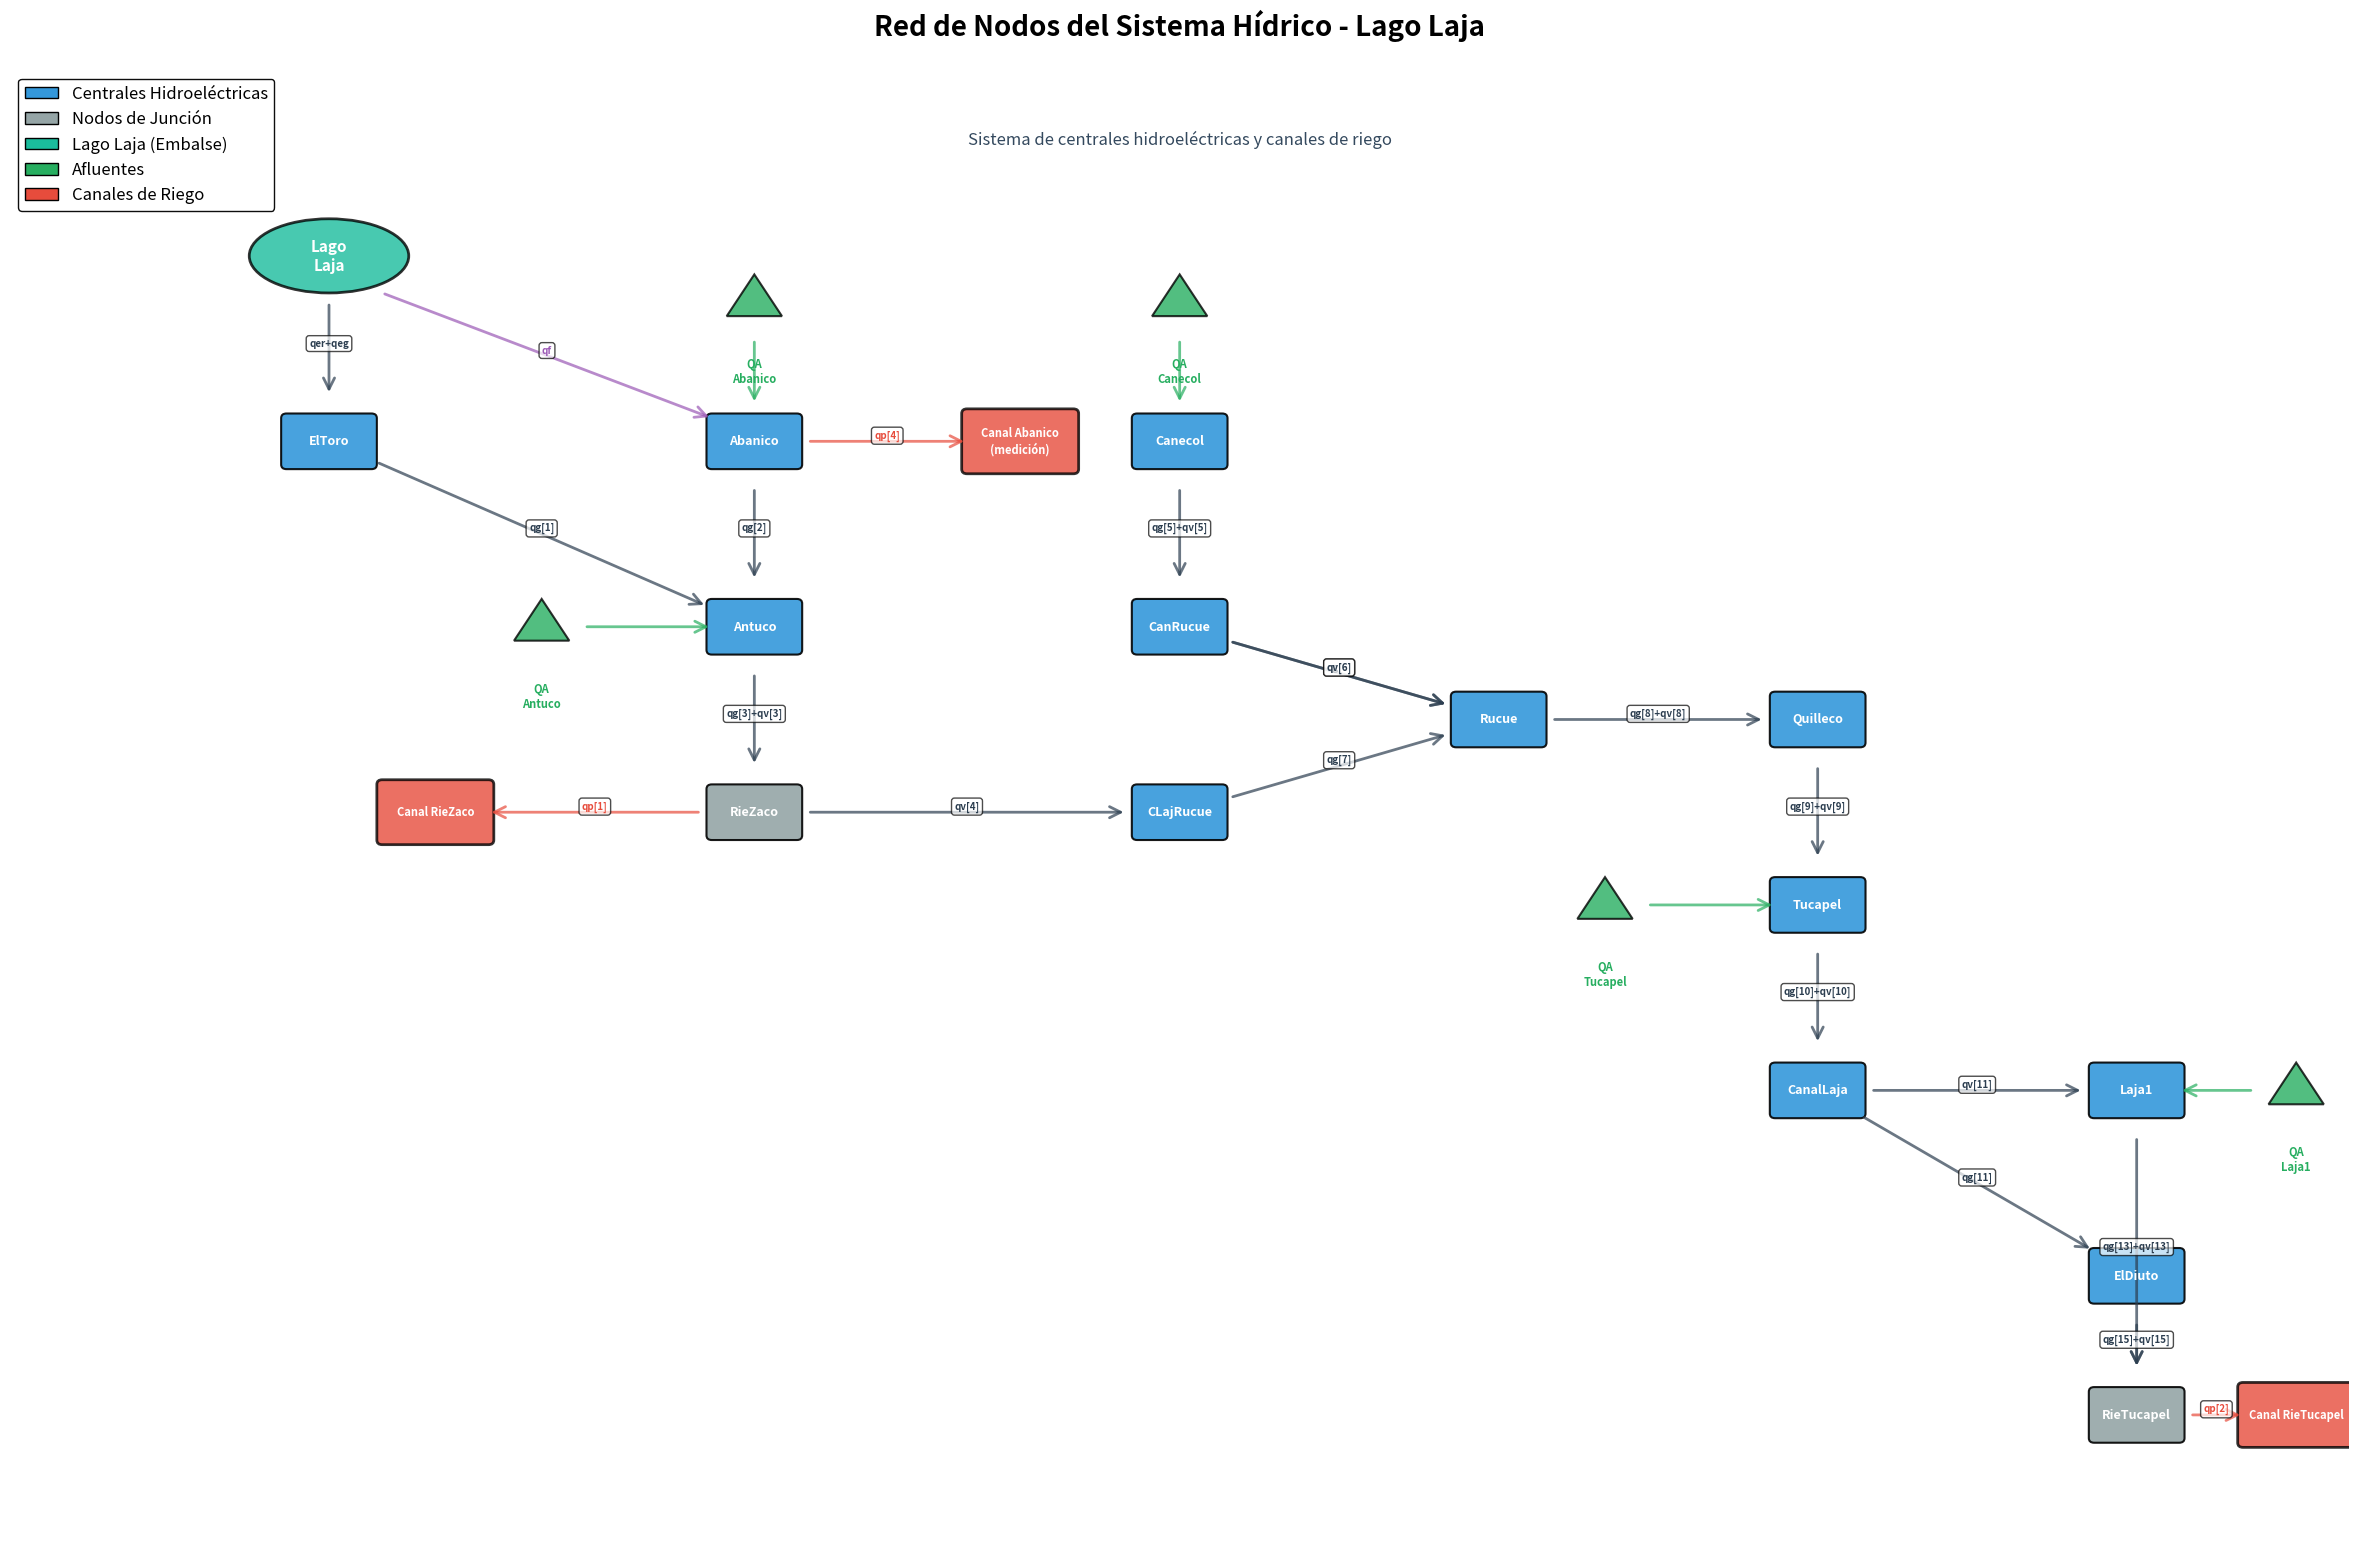

Write the Python code that produced this figure. (Note: this script raises an exception after producing the figure.)
"""
Script para visualizar la red de nodos del sistema hídrico
"""

import matplotlib.pyplot as plt
import matplotlib.patches as mpatches
from matplotlib.patches import FancyBboxPatch, FancyArrowPatch
import numpy as np

# Configuración
fig = plt.figure(figsize=(24, 16))
ax = plt.gca()
ax.set_xlim(-1, 21)
ax.set_ylim(-1, 15)
ax.axis('off')

# Definir posiciones de nodos (x, y) - reorganizadas para mejor visualización
nodos_pos = {
    'Lago Laja': (2, 13),
    'ElToro': (2, 11),
    'Abanico': (6, 11),
    'Antuco': (6, 9),
    'RieZaco': (6, 7),
    'Canecol': (10, 11),
    'CanRucue': (10, 9),
    'CLajRucue': (10, 7),
    'Rucue': (13, 8),
    'Quilleco': (16, 8),
    'Tucapel': (16, 6),
    'CanalLaja': (16, 4),
    'Laja1': (19, 4),
    'ElDiuto': (19, 2),
    'RieTucapel': (19, 0.5),
}

# Afluentes (posiciones)
afluentes_pos = {
    'QA_Abanico': (6, 12.5),
    'QA_Antuco': (4, 9),
    'QA_Tucapel': (14, 6),
    'QA_Canecol': (10, 12.5),
    'QA_Laja1': (20.5, 4),
}

# Canales de riego (posiciones)
canales_pos = {
    'Canal RieZaco': (3, 7),
    'Canal RieTucapel': (20.5, 0.5),
    'Canal Abanico\n(medición)': (8.5, 11),
}

# Colores
color_nodo_central = '#3498db'  # Azul para centrales
color_nodo_juncion = '#95a5a6'  # Gris para junciones
color_afluente = '#27ae60'  # Verde para afluentes
color_canal_riego = '#e74c3c'  # Rojo para canales de riego
color_lago = '#1abc9c'  # Turquesa para el lago

# Función para dibujar nodo
def dibujar_nodo(pos, nombre, color, tipo='central'):
    x, y = pos
    if tipo == 'lago':
        # Lago como elipse grande
        elipse = mpatches.Ellipse((x, y), width=1.5, height=0.8, 
                                  color=color, alpha=0.8, ec='black', linewidth=2)
        ax.add_patch(elipse)
        ax.text(x, y, nombre, ha='center', va='center', 
                fontsize=11, fontweight='bold', color='white')
    elif tipo == 'afluente':
        # Afluente como triángulo
        triangle = mpatches.RegularPolygon((x, y), 3, radius=0.3,
                                          color=color, alpha=0.8, ec='black', linewidth=1.5)
        ax.add_patch(triangle)
        ax.text(x, y-0.6, nombre, ha='center', va='top', 
                fontsize=8, fontweight='bold', color=color)
    elif tipo == 'canal':
        # Canal de riego como rectángulo
        rect = FancyBboxPatch((x-0.5, y-0.3), 1.0, 0.6,
                             boxstyle="round,pad=0.05", 
                             facecolor=color, edgecolor='black', 
                             linewidth=2, alpha=0.8)
        ax.add_patch(rect)
        ax.text(x, y, nombre, ha='center', va='center', 
                fontsize=8, fontweight='bold', color='white')
    else:
        # Nodo normal como rectángulo redondeado
        rect = FancyBboxPatch((x-0.4, y-0.25), 0.8, 0.5,
                             boxstyle="round,pad=0.05", 
                             facecolor=color, edgecolor='black', 
                             linewidth=1.5, alpha=0.9)
        ax.add_patch(rect)
        ax.text(x, y, nombre, ha='center', va='center', 
                fontsize=9, fontweight='bold', color='white')

# Función para dibujar flecha
def dibujar_flecha(pos1, pos2, label='', color='black', style='->'):
    arrow = FancyArrowPatch(pos1, pos2,
                           arrowstyle=style, mutation_scale=20,
                           linewidth=2, color=color, alpha=0.7)
    ax.add_patch(arrow)
    if label:
        mid_x = (pos1[0] + pos2[0]) / 2
        mid_y = (pos1[1] + pos2[1]) / 2
        ax.text(mid_x, mid_y, label, ha='center', va='bottom',
                fontsize=7, color=color, fontweight='bold',
                bbox=dict(boxstyle='round,pad=0.3', facecolor='white', alpha=0.7))

# Dibujar lago
dibujar_nodo(nodos_pos['Lago Laja'], 'Lago\nLaja', color_lago, tipo='lago')

# Dibujar nodos (centrales y junciones)
centrales = ['ElToro', 'Abanico', 'Antuco', 'CanRucue', 'CLajRucue', 
             'Rucue', 'Quilleco', 'Tucapel', 'CanalLaja', 'Laja1', 'ElDiuto', 'Canecol']
junciones = ['RieZaco', 'RieTucapel']

for nodo in centrales:
    dibujar_nodo(nodos_pos[nodo], nodo, color_nodo_central)

for nodo in junciones:
    dibujar_nodo(nodos_pos[nodo], nodo, color_nodo_juncion)

# Dibujar afluentes
for afluente, pos in afluentes_pos.items():
    nombre = afluente.replace('QA_', 'QA\n')
    dibujar_nodo(pos, nombre, color_afluente, tipo='afluente')

# Dibujar canales de riego
for canal, pos in canales_pos.items():
    dibujar_nodo(pos, canal, color_canal_riego, tipo='canal')

# Dibujar conexiones principales (flujo de generación qg y qv)
conexiones = [
    # Desde Lago
    ('Lago Laja', 'ElToro', 'qer+qeg'),
    
    # Flujo principal
    ('ElToro', 'Antuco', 'qg[1]'),
    ('Abanico', 'Antuco', 'qg[2]'),
    ('Antuco', 'RieZaco', 'qg[3]+qv[3]'),
    ('Canecol', 'CanRucue', 'qg[5]+qv[5]'),
    ('CanRucue', 'Rucue', 'qg[6]'),
    ('CLajRucue', 'Rucue', 'qg[7]'),
    ('Rucue', 'Quilleco', 'qg[8]+qv[8]'),
    ('Quilleco', 'Tucapel', 'qg[9]+qv[9]'),
    ('Tucapel', 'CanalLaja', 'qg[10]+qv[10]'),
    ('CanalLaja', 'Laja1', 'qv[11]'),
    ('CanalLaja', 'ElDiuto', 'qg[11]'),
    ('Laja1', 'RieTucapel', 'qg[13]+qv[13]'),
    ('ElDiuto', 'RieTucapel', 'qg[15]+qv[15]'),
    
    # Vertimientos
    ('RieZaco', 'CLajRucue', 'qv[4]'),
    ('CanRucue', 'Rucue', 'qv[6]'),
]

for origen, destino, label in conexiones:
    pos1 = nodos_pos[origen]
    pos2 = nodos_pos[destino]
    # Ajustar puntos de inicio y fin para que no se solapen con los nodos
    dx = pos2[0] - pos1[0]
    dy = pos2[1] - pos1[1]
    dist = np.sqrt(dx**2 + dy**2)
    offset = 0.5 / dist
    pos1_adj = (pos1[0] + dx*offset, pos1[1] + dy*offset)
    pos2_adj = (pos2[0] - dx*offset, pos2[1] - dy*offset)
    dibujar_flecha(pos1_adj, pos2_adj, label, color='#2c3e50')

# Conexiones de afluentes
afluentes_conexiones = [
    ('QA_Abanico', 'Abanico', 'QA[2]'),
    ('QA_Antuco', 'Antuco', 'QA[3]'),
    ('QA_Tucapel', 'Tucapel', 'QA[4]'),
    ('QA_Canecol', 'Canecol', 'QA[5]'),
    ('QA_Laja1', 'Laja1', 'QA[6]'),
]

for afluente, destino, label in afluentes_conexiones:
    pos1 = afluentes_pos[afluente]
    pos2 = nodos_pos[destino]
    dx = pos2[0] - pos1[0]
    dy = pos2[1] - pos1[1]
    dist = np.sqrt(dx**2 + dy**2)
    offset = 0.4 / dist
    pos1_adj = (pos1[0] + dx*offset, pos1[1] + dy*offset)
    pos2_adj = (pos2[0] - dx*offset, pos2[1] - dy*offset)
    dibujar_flecha(pos1_adj, pos2_adj, '', color=color_afluente)

# Conexiones de canales de riego
riego_conexiones = [
    ('RieZaco', 'Canal RieZaco', 'qp[1]'),
    ('RieTucapel', 'Canal RieTucapel', 'qp[2]'),
    ('Abanico', 'Canal Abanico\n(medición)', 'qp[4]'),
]

for origen, destino, label in riego_conexiones:
    pos1 = nodos_pos[origen]
    pos2 = canales_pos[destino]
    dx = pos2[0] - pos1[0]
    dy = pos2[1] - pos1[1]
    dist = np.sqrt(dx**2 + dy**2)
    offset = 0.5 / dist
    pos1_adj = (pos1[0] + dx*offset, pos1[1] + dy*offset)
    pos2_adj = (pos2[0] - dx*offset, pos2[1] - dy*offset)
    dibujar_flecha(pos1_adj, pos2_adj, label, color=color_canal_riego, style='->')

# Flecha de filtraciones desde Lago a Abanico
dibujar_flecha((nodos_pos['Lago Laja'][0]+0.5, nodos_pos['Lago Laja'][1]-0.4), 
               (nodos_pos['Abanico'][0]-0.4, nodos_pos['Abanico'][1]+0.25),
               'qf', color='#9b59b6', style='->')

# Leyenda
legend_elements = [
    mpatches.Patch(facecolor=color_nodo_central, edgecolor='black', label='Centrales Hidroeléctricas'),
    mpatches.Patch(facecolor=color_nodo_juncion, edgecolor='black', label='Nodos de Junción'),
    mpatches.Patch(facecolor=color_lago, edgecolor='black', label='Lago Laja (Embalse)'),
    mpatches.Patch(facecolor=color_afluente, edgecolor='black', label='Afluentes'),
    mpatches.Patch(facecolor=color_canal_riego, edgecolor='black', label='Canales de Riego'),
]

ax.legend(handles=legend_elements, loc='upper left', fontsize=12, 
         framealpha=0.95, edgecolor='black', fancybox=True)

# Título
plt.title('Red de Nodos del Sistema Hídrico - Lago Laja', 
         fontsize=20, fontweight='bold', pad=25)

# Notas
ax.text(10, 14.2, 'Sistema de centrales hidroeléctricas y canales de riego', 
       ha='center', fontsize=12, style='italic', color='#34495e')

# Guardar
plt.tight_layout(pad=2.0)
plt.savefig('graficos/red_nodos_sistema.png', dpi=300, bbox_inches='tight', 
            facecolor='white', pad_inches=0.5)
print("✓ Gráfico de red de nodos guardado: graficos/red_nodos_sistema.png")
plt.close()

print("\n" + "="*70)
print("NODOS DEL SISTEMA:")
print("="*70)
print("\nCentrales Hidroeléctricas:")
print("  1. El Toro - Extracción desde Lago Laja")
print("  2. Abanico - Recibe filtraciones del lago")
print("  3. Antuco - Punto de convergencia")
print("  4. CanRucue - En río Laja")
print("  5. CLajRucue - Canal Laja Rucue")
print("  6. Rucue - Convergencia")
print("  7. Quilleco")
print("  8. Tucapel")
print("  9. CanalLaja")
print(" 10. Laja1")
print(" 11. ElDiuto")
print(" 12. Canecol")

print("\nNodos de Junción:")
print("  - RieZaco - Distribución hacia riego primeros regantes")
print("  - RieTucapel - Distribución hacia riego segundos regantes")

print("\nAfluentes:")
print("  - QA[2]: Abanico")
print("  - QA[3]: Antuco")
print("  - QA[4]: Tucapel")
print("  - QA[5]: Canecol")
print("  - QA[6]: Laja I")

print("\nCanales de Riego:")
print("  - Canal RieZaco [j=1] - Primeros Regantes")
print("  - Canal RieTucapel [j=2] - Segundos Regantes + Saltos del Laja")
print("  - Canal Abanico [j=4] - Alternativa a Tucapel (variable α)")

print("\n" + "="*70)
